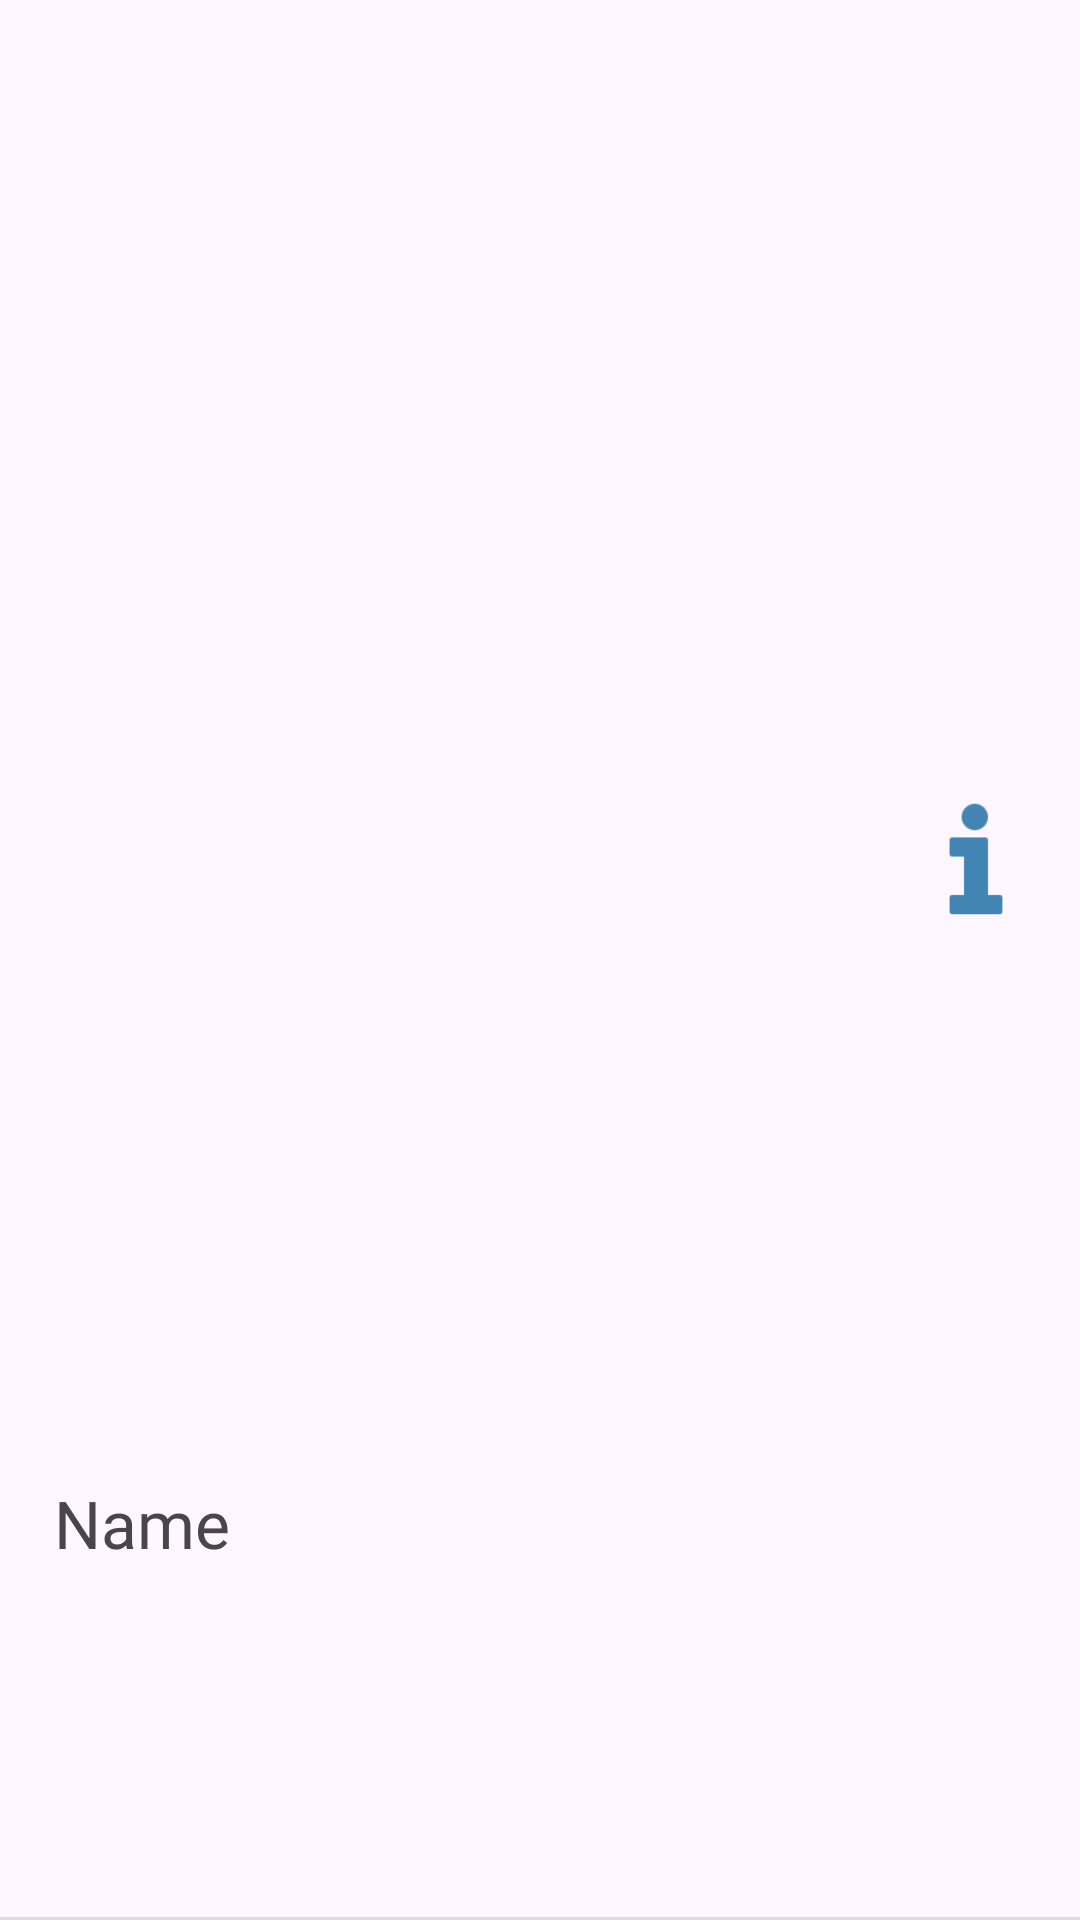

Here is an Android app screen rendered from its layout file. Give the layout XML and the strings, colors and styles it references.
<!-- AndroidManifest.xml: application theme Base.Theme.TestProject -->
<!-- res/layout/class_layout.xml -->
<?xml version="1.0" encoding="utf-8"?>
<androidx.constraintlayout.widget.ConstraintLayout xmlns:android="http://schemas.android.com/apk/res/android"
    xmlns:app="http://schemas.android.com/apk/res-auto"
    xmlns:tools="http://schemas.android.com/tools"
    android:orientation="vertical"
    android:windowTranslucentStatus="true"
    android:windowTranslucentNavigation="true"
    android:fitsSystemWindows="true"
    android:layout_width="match_parent"
    android:layout_height="60dp"
    android:layout_gravity="">

    <TextView
        android:id="@+id/class_letter"
        android:layout_width="328dp"
        android:layout_height="49dp"
        android:ems="10"
        android:gravity="center_vertical"
        android:paddingStart="18dp"
        android:text="Name"
        android:textSize="22sp"
        android:fontFamily="@font/inter_medium"
        app:layout_constraintBottom_toBottomOf="parent"
        app:layout_constraintEnd_toStartOf="@+id/button"
        app:layout_constraintHorizontal_bias="0.0"
        app:layout_constraintStart_toStartOf="parent"
        app:layout_constraintTop_toTopOf="parent"
        app:layout_constraintVertical_bias="0.818" />

    <ImageButton
        android:id="@+id/button"
        android:layout_width="40dp"
        android:layout_height="40dp"
        android:background="@null"
        android:scaleType="fitCenter"
        android:src="@drawable/icons8__100"
        app:layout_constraintBottom_toBottomOf="parent"
        app:layout_constraintEnd_toEndOf="parent"
        app:layout_constraintHorizontal_bias="0.954"
        app:layout_constraintStart_toStartOf="@+id/class_letter"
        app:layout_constraintTop_toTopOf="parent"
        app:layout_constraintVertical_bias="0.444" />

    <View
        android:id="@+id/divider2"
        android:layout_width="match_parent"
        android:layout_height="1dp"
        android:background="?android:attr/listDivider"
        app:layout_constraintBottom_toBottomOf="parent"
        app:layout_constraintEnd_toEndOf="parent"
        app:layout_constraintStart_toStartOf="parent" />

</androidx.constraintlayout.widget.ConstraintLayout>
<!-- resources referenced by this layout -->
<resources>
  <!-- drawable icons8__100: png bitmap (drawable, 768 bytes) -->
  <style name="Base.Theme.TestProject" parent="Theme.Material3.Light.NoActionBar">
          <item name="android:statusBarColor">@color/lightblue</item>
  
  
  
  
  
      </style>
  <color name="lightblue">#FF4285B4</color>
</resources>
